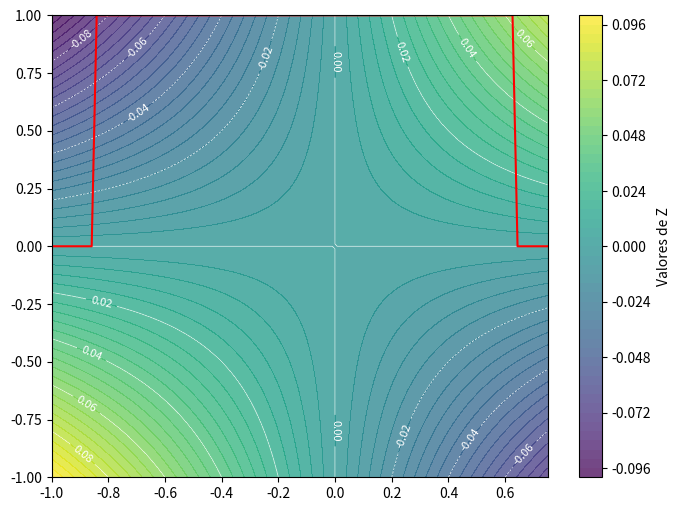

The script that saved this image:
import numpy as np
import matplotlib.pyplot as plt

def Simionescu_function(x,y):
    r = 0.1 * x * y
    return r

def restriccion(x,y):
    n=8
    rt=1
    rs=0.2
    r = x**2 + y**2 <= (rt + rs * np.cos(n * np.arctan2(x,y)))**2
    return r

x = np.linspace(-1, 0.75, 100)
y = np.linspace(-1, 1, 100)
X, Y = np.meshgrid(x, y)

# Calcular los valores de la función de Rosenbrock
Z = Simionescu_function(X, Y)

plt.figure(figsize=(8,6))
contour_filled = plt.contourf(X, Y, Z, levels=50, cmap='viridis', alpha=0.75)
plt.colorbar(contour_filled, label='Valores de Z')
contours = plt.contour(X, Y, Z, levels=10, colors='white', linewidths=0.5)
plt.plot(x,restriccion(x,y),'r-')
plt.clabel(contours, inline=True, fontsize=8)
plt.show()